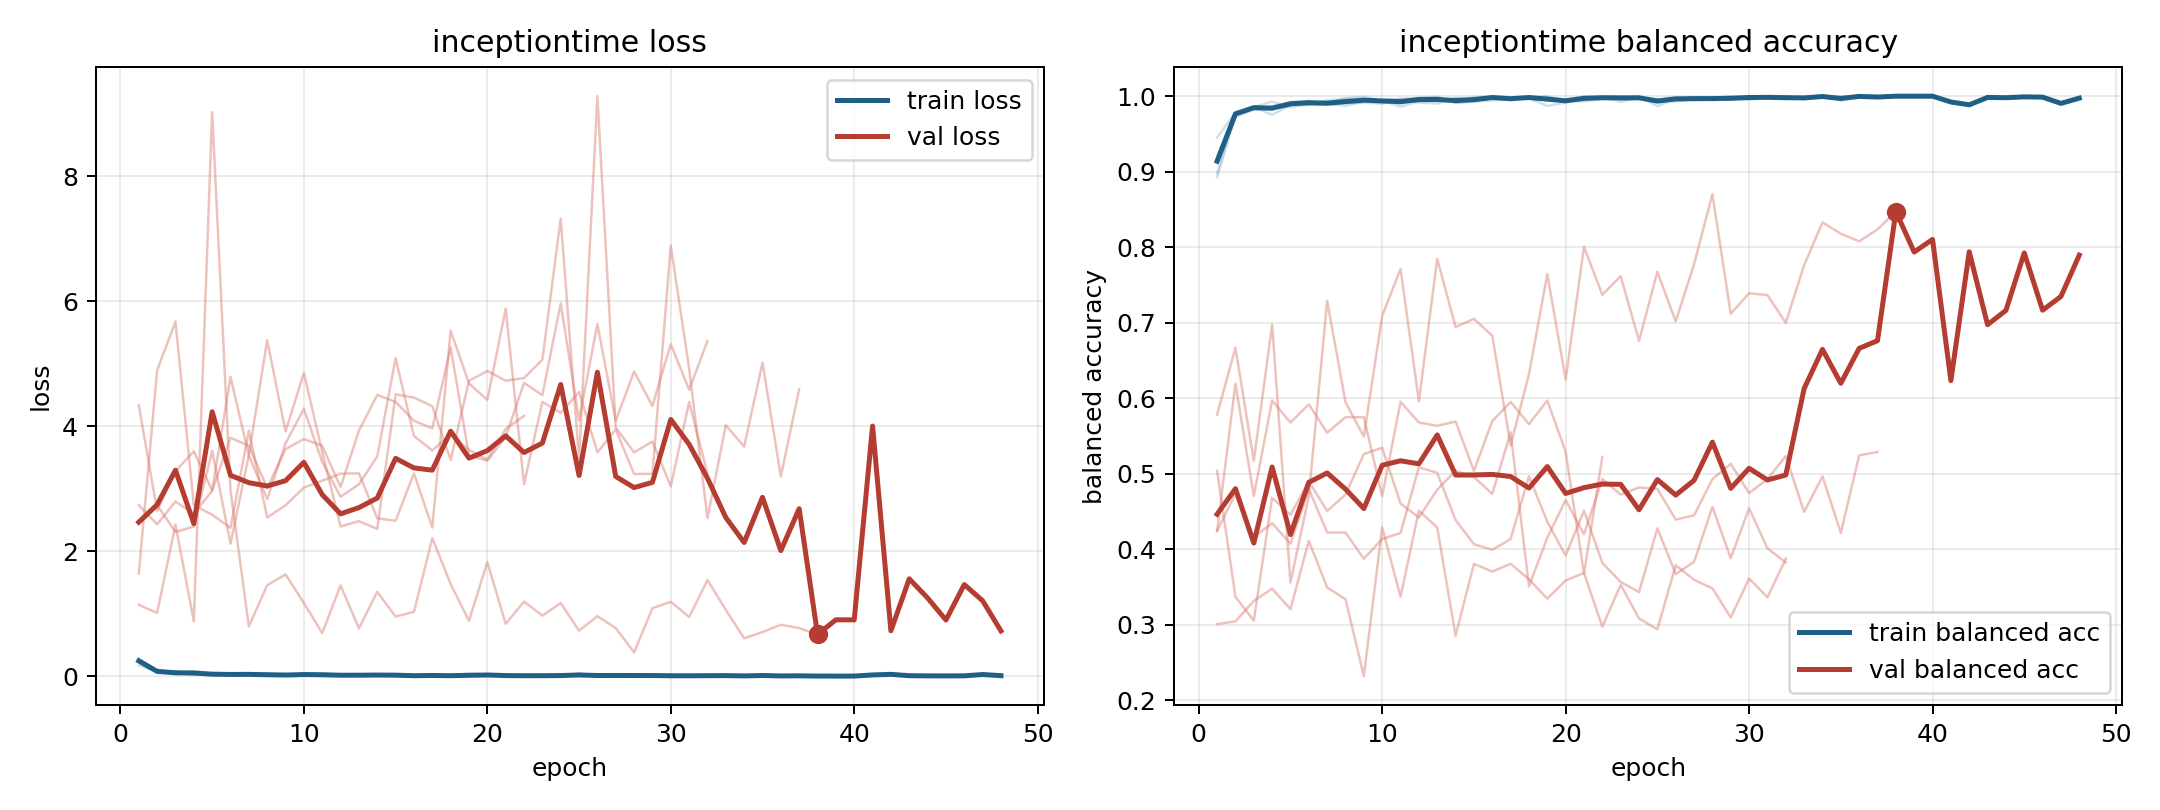

The table this chart was drawn from, first rows:
model, fold, epoch, train_loss, train_balanced_accuracy, val_loss, val_balanced_accuracy
inceptiontime, 1, 1, 0.1721, 0.9452, 4.334, 0.301
inceptiontime, 1, 2, 0.07079, 0.9784, 2.645, 0.3046
inceptiontime, 1, 3, 0.07039, 0.985, 3.279, 0.3317
inceptiontime, 1, 4, 0.04952, 0.9867, 3.598, 0.3479
inceptiontime, 1, 5, 0.02677, 0.9924, 2.972, 0.3209
inceptiontime, 1, 6, 0.0217, 0.9938, 3.815, 0.4113
inceptiontime, 1, 7, 0.02857, 0.991, 3.689, 0.3493
inceptiontime, 1, 8, 0.01309, 0.9973, 3.011, 0.3339
inceptiontime, 1, 9, 0.005546, 0.9992, 3.634, 0.2321
inceptiontime, 1, 10, 0.04802, 0.9939, 3.795, 0.4289
inceptiontime, 1, 11, 0.02972, 0.99, 3.687, 0.3372
inceptiontime, 1, 12, 0.008828, 0.9981, 3.027, 0.4512
inceptiontime, 1, 13, 0.008085, 0.998, 3.927, 0.4289
inceptiontime, 1, 14, 0.01847, 0.9936, 4.502, 0.2855
inceptiontime, 1, 15, 0.004599, 0.9988, 4.39, 0.3807
inceptiontime, 1, 16, 0.003189, 0.9996, 4.087, 0.3706
inceptiontime, 1, 17, 0.01384, 0.9969, 3.967, 0.3808
inceptiontime, 1, 18, 0.006182, 0.9989, 5.262, 0.3603
inceptiontime, 1, 19, 0.007627, 0.9982, 3.528, 0.3347
inceptiontime, 1, 20, 0.01467, 0.9946, 3.449, 0.3587
inceptiontime, 1, 21, 0.002211, 1.0, 3.828, 0.3688
inceptiontime, 1, 22, 0.004228, 0.9982, 4.694, 0.2976
inceptiontime, 1, 23, 0.0034, 0.999, 4.499, 0.353
inceptiontime, 1, 24, 0.004809, 0.998, 5.965, 0.3085
inceptiontime, 1, 25, 0.009644, 0.9955, 4.099, 0.294
inceptiontime, 1, 26, 0.002551, 0.9991, 5.634, 0.3789
inceptiontime, 1, 27, 0.01878, 0.9944, 4.086, 0.3596
inceptiontime, 1, 28, 0.00628, 0.9981, 4.876, 0.3484
inceptiontime, 1, 29, 0.001228, 0.9997, 4.325, 0.3097
inceptiontime, 1, 30, 0.0035, 0.9995, 5.314, 0.3614
inceptiontime, 1, 31, 0.004669, 0.9991, 4.584, 0.3364
inceptiontime, 1, 32, 0.00447, 0.9986, 5.363, 0.3875
inceptiontime, 2, 1, 0.2733, 0.898, 2.738, 0.4241
inceptiontime, 2, 2, 0.07635, 0.9769, 2.43, 0.6194
inceptiontime, 2, 3, 0.04218, 0.9854, 2.794, 0.4706
inceptiontime, 2, 4, 0.0543, 0.983, 2.599, 0.5972
inceptiontime, 2, 5, 0.02699, 0.9922, 2.967, 0.5678
inceptiontime, 2, 6, 0.02369, 0.9923, 4.789, 0.592
inceptiontime, 2, 7, 0.03496, 0.9893, 3.533, 0.5544
inceptiontime, 2, 8, 0.02569, 0.9923, 2.834, 0.575
inceptiontime, 2, 9, 0.01499, 0.9956, 3.727, 0.575
inceptiontime, 2, 10, 0.01332, 0.9953, 4.279, 0.4703
inceptiontime, 2, 11, 0.01338, 0.9963, 3.429, 0.5953
inceptiontime, 2, 12, 0.02153, 0.9913, 2.871, 0.568
inceptiontime, 2, 13, 0.03131, 0.9903, 3.07, 0.5636
inceptiontime, 2, 14, 0.008811, 0.9977, 3.516, 0.5693
inceptiontime, 2, 15, 0.0149, 0.995, 5.089, 0.5038
inceptiontime, 2, 16, 0.004043, 0.9995, 3.843, 0.5697
inceptiontime, 2, 17, 0.01374, 0.9957, 3.612, 0.5952
inceptiontime, 2, 18, 0.004, 0.9987, 3.875, 0.5657
inceptiontime, 2, 19, 0.00121, 1.0, 3.62, 0.5971
inceptiontime, 2, 20, 0.02299, 0.9931, 3.466, 0.5293
inceptiontime, 2, 21, 0.01786, 0.9931, 3.957, 0.3677
inceptiontime, 2, 22, 0.01194, 0.9962, 4.167, 0.5224
inceptiontime, 3, 1, 0.236, 0.9206, 1.642, 0.5041
inceptiontime, 3, 2, 0.06997, 0.9791, 4.896, 0.337
inceptiontime, 3, 3, 0.04856, 0.9859, 5.675, 0.3056
inceptiontime, 3, 4, 0.07797, 0.9752, 2.738, 0.4681
inceptiontime, 3, 5, 0.03391, 0.9884, 2.583, 0.4458
inceptiontime, 3, 6, 0.0208, 0.9931, 2.374, 0.4901
... 111 more rows
